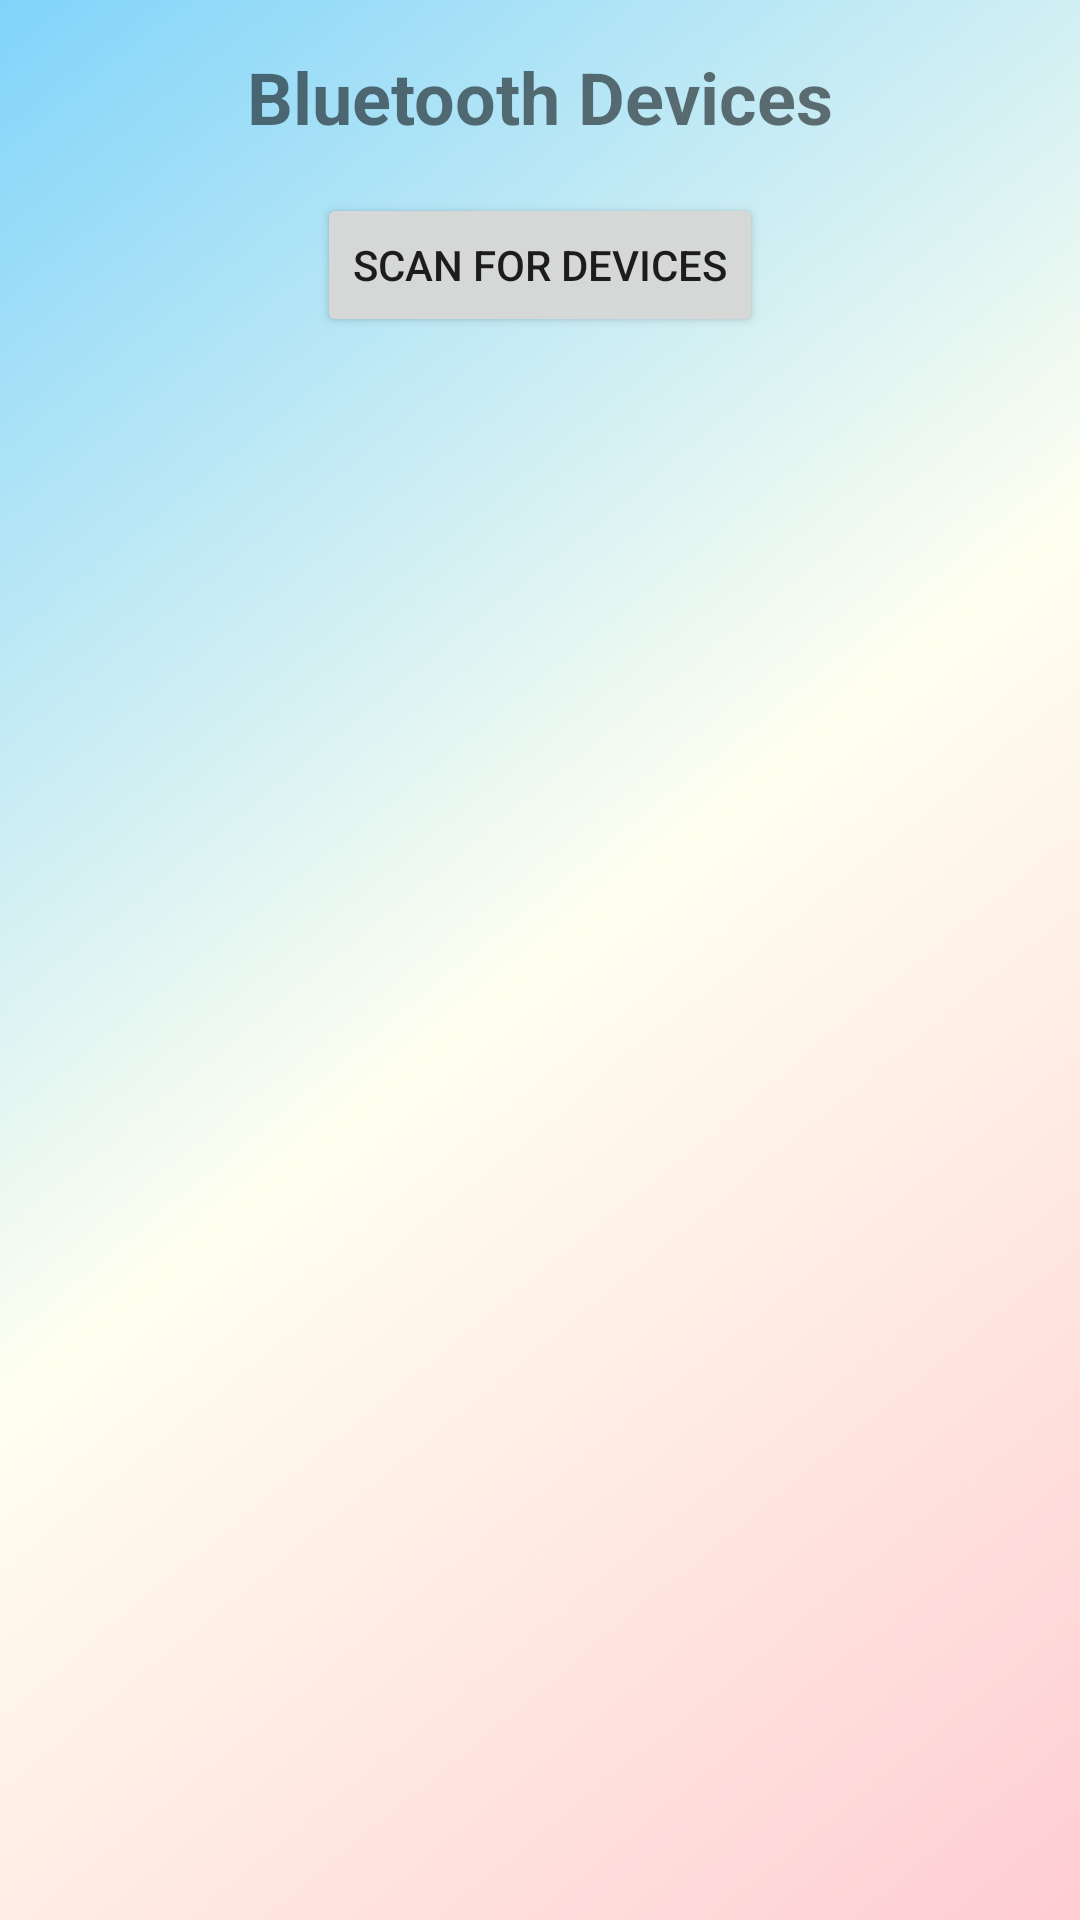

This screen was rendered from an Android layout file. Write that file and the resources it references.
<!-- AndroidManifest.xml: application theme AppTheme -->
<!-- res/layout/activity_bluetooth.xml -->
<?xml version="1.0" encoding="utf-8"?>
<androidx.constraintlayout.widget.ConstraintLayout xmlns:android="http://schemas.android.com/apk/res/android"
    xmlns:app="http://schemas.android.com/apk/res-auto"
    xmlns:tools="http://schemas.android.com/tools"
    android:layout_width="match_parent"
    android:layout_height="match_parent"
    android:background="@drawable/allbackground_image"
    tools:context=".BluetoothActivity">

    <TextView
        android:id="@+id/bluetoothTitleTextView"
        android:layout_width="wrap_content"
        android:layout_height="wrap_content"
        android:text="Bluetooth Devices"
        android:textSize="24sp"
        android:textStyle="bold"
        android:layout_marginTop="16dp"
        app:layout_constraintTop_toTopOf="parent"
        app:layout_constraintStart_toStartOf="parent"
        app:layout_constraintEnd_toEndOf="parent" />

    <Button
        android:id="@+id/scanButton"
        android:layout_width="wrap_content"
        android:layout_height="wrap_content"
        android:text="Scan for Devices"
        android:layout_marginTop="16dp"
        app:layout_constraintTop_toBottomOf="@id/bluetoothTitleTextView"
        app:layout_constraintStart_toStartOf="parent"
        app:layout_constraintEnd_toEndOf="parent" />

    <ListView
        android:id="@+id/deviceListView"
        android:layout_width="0dp"
        android:layout_height="0dp"
        android:layout_marginTop="16dp"
        app:layout_constraintTop_toBottomOf="@id/scanButton"
        app:layout_constraintBottom_toBottomOf="parent"
        app:layout_constraintStart_toStartOf="parent"
        app:layout_constraintEnd_toEndOf="parent" />

</androidx.constraintlayout.widget.ConstraintLayout>
<!-- resources referenced by this layout -->
<resources>
  <!-- drawable allbackground_image: png bitmap (drawable, 24151 bytes) -->
  <style name="AppTheme" parent="Theme.MaterialComponents.DayNight.DarkActionBar">
          
          <item name="colorPrimary">@color/purple_500</item>
          <item name="colorPrimaryDark">@color/purple_700</item>
          <item name="colorAccent">@color/teal_200</item>
      </style>
  <color name="purple_500">#FF6200EE</color>
  <color name="purple_700">#FF3700B3</color>
  <color name="teal_200">#FF03DAC5</color>
</resources>
